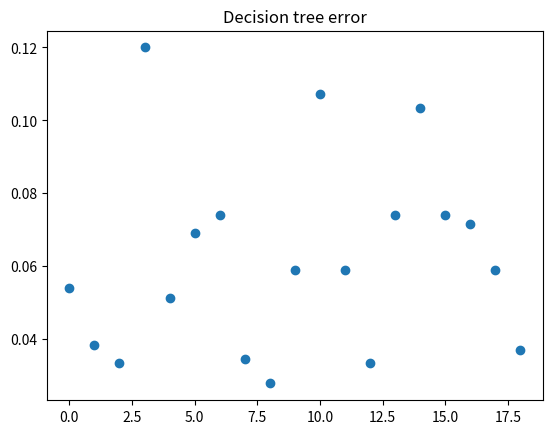

The script that saved this image:
import matplotlib.pyplot as plt
import scipy.stats as stats

def main():
    decision_tree_values = [0.0540541, 0.0384615, 0.0333333, 0.12, 0.0512821, 0.0689655, 0.0740741, 0.0344828,
                            0.0277778, 0.0588235, 0.107143, 0.0588235, 0.0333333, 0.0740741, 0.103448, 0.0740741,
                            0.0714286, 0.0588235, 0.037037]
    logistic_regression_values = [0.309524, 0.377778, 0.362069, 0.333333, 0.0612245, 0.125, 0.0666667, 0.208333,
                                  0.142857, 0.333333, 0.326531, 0.4, 0.27907, 0.307692, 0.265306, 0.319149,
                                  0.214286, 0.403846, 0.2]

    print("Data length:" + str(len(decision_tree_values)))  # plt.hist(decision_tree_values)
    print("Data length:" + str(len(logistic_regression_values)))  # plt.hist(decision_tree_values)
    plt.scatter(range(len(decision_tree_values)),decision_tree_values)
    plt.title("Decision tree error")
    plt.show()

    print(stats.mannwhitneyu(decision_tree_values, logistic_regression_values))
    # Se rechaza la hipotesis nula de MANN WHITNEY, uno de los algoritmos es mejor que otro

if __name__ == "__main__":
    main()